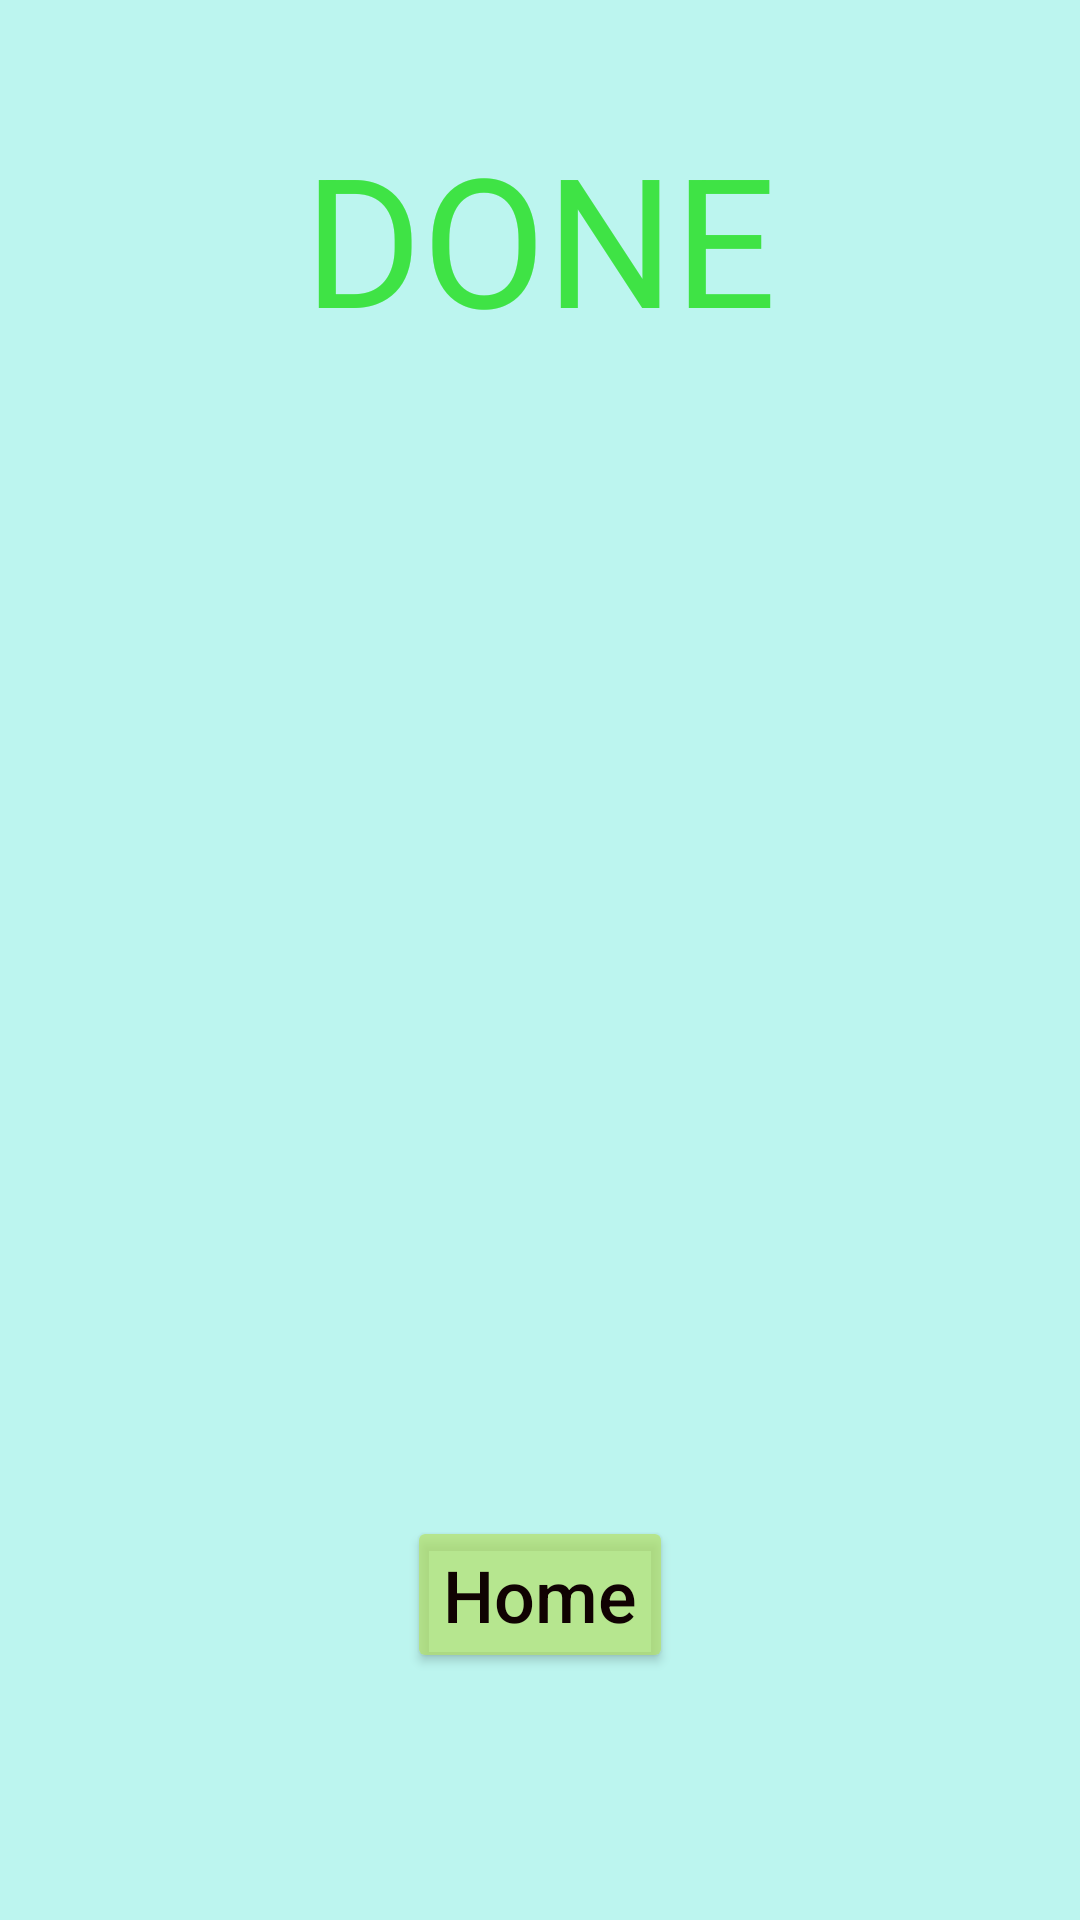

Here is an Android app screen rendered from its layout file. Give the layout XML and the strings, colors and styles it references.
<!-- AndroidManifest.xml: application theme Theme.SpoonFull -->
<!-- res/layout/activity_main11.xml -->
<?xml version="1.0" encoding="utf-8"?>
<androidx.constraintlayout.widget.ConstraintLayout xmlns:android="http://schemas.android.com/apk/res/android"
    xmlns:app="http://schemas.android.com/apk/res-auto"
    xmlns:tools="http://schemas.android.com/tools"
    android:layout_width="match_parent"
    android:layout_height="match_parent"
    android:background="#AD9CF1E7"
    tools:context=".MainActivity11">

    <ImageView
        android:id="@+id/imageView11"
        android:layout_width="262dp"
        android:layout_height="265dp"
        app:layout_constraintBottom_toBottomOf="parent"
        app:layout_constraintEnd_toEndOf="parent"
        app:layout_constraintHorizontal_bias="0.496"
        app:layout_constraintStart_toStartOf="parent"
        app:layout_constraintTop_toTopOf="parent"
        app:layout_constraintVertical_bias="0.42"
        app:srcCompat="@drawable/done" />

    <TextView
        android:id="@+id/textView110"
        android:layout_width="wrap_content"
        android:layout_height="wrap_content"
        android:fontFamily="sans-serif-thin"
        android:text="DONE"
        android:textAlignment="center"
        android:textAllCaps="true"
        android:textColor="#3FE345"
        android:textSize="60sp"
        android:textStyle="bold"
        app:layout_constraintBottom_toTopOf="@+id/imageView11"
        app:layout_constraintEnd_toEndOf="parent"
        app:layout_constraintStart_toStartOf="parent"
        app:layout_constraintTop_toTopOf="parent" />

    <Button
        android:id="@+id/goToHomeBtn"
        android:layout_width="wrap_content"
        android:layout_height="wrap_content"
        android:backgroundTint="#B7B4E16B"
        android:text="Home"
        android:textAllCaps="false"
        android:textColor="#100202"
        android:textSize="24sp"
        app:layout_constraintBottom_toBottomOf="parent"
        app:layout_constraintEnd_toEndOf="parent"
        app:layout_constraintStart_toStartOf="parent"
        app:layout_constraintTop_toBottomOf="@+id/imageView11" />
</androidx.constraintlayout.widget.ConstraintLayout>
<!-- resources referenced by this layout -->
<resources>
  <style name="Theme.SpoonFull" parent="Theme.MaterialComponents.DayNight.DarkActionBar">
          
          <item name="colorPrimary">@color/purple_500</item>
          <item name="colorPrimaryVariant">@color/purple_700</item>
          <item name="colorOnPrimary">@color/white</item>
          
          <item name="colorSecondary">@color/teal_200</item>
          <item name="colorSecondaryVariant">@color/teal_700</item>
          <item name="colorOnSecondary">@color/black</item>
          
          <item name="android:statusBarColor" tools:targetApi="l">?attr/colorPrimaryVariant</item>
          
      </style>
  <!-- not gathered from this repository: default colours our renderer supplied (Android Studio template values) -->
  <color name="purple_500">#FF6200EE</color>
  <color name="purple_700">#FF3700B3</color>
  <color name="teal_200">#FF03DAC5</color>
  <color name="teal_700">#FF018786</color>
  <color name="black">#FF000000</color>
  <color name="white">#FFFFFFFF</color>
</resources>
